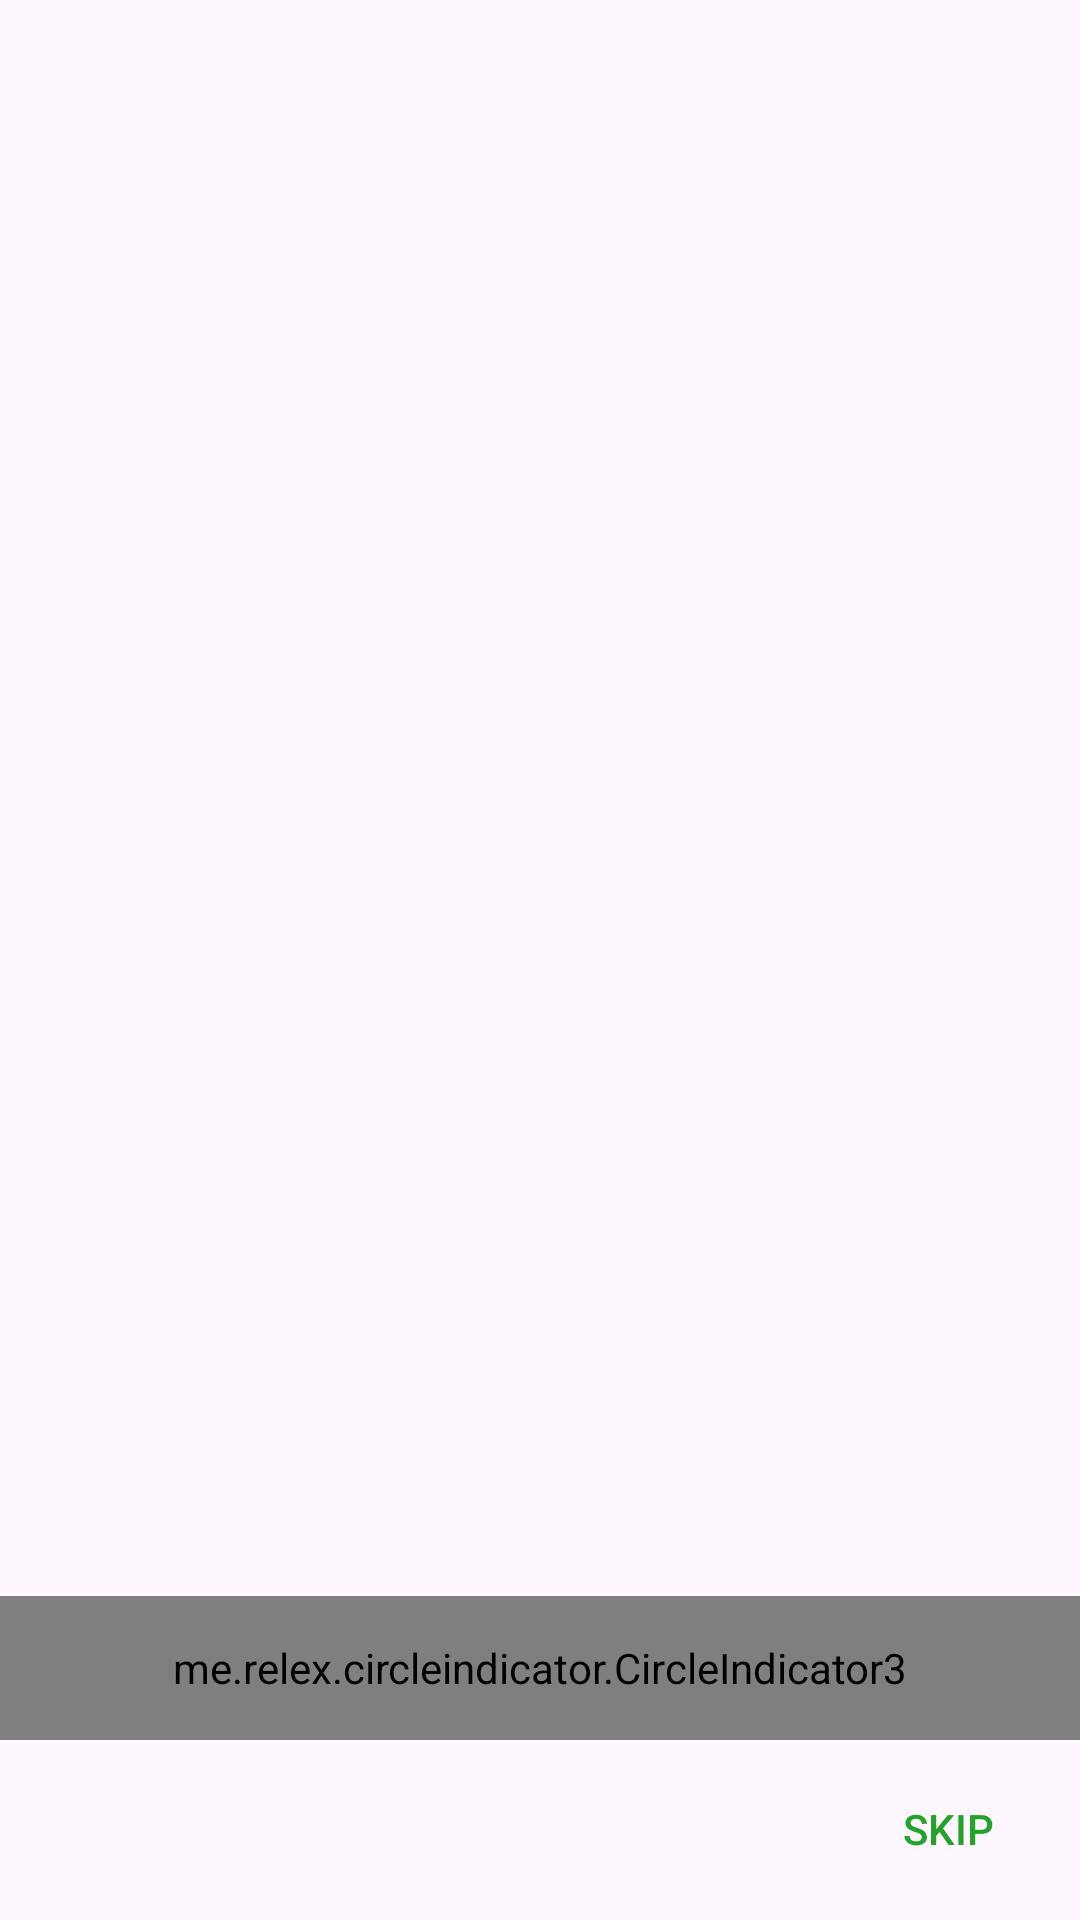

Here is an Android app screen rendered from its layout file. Give the layout XML and the strings, colors and styles it references.
<!-- AndroidManifest.xml: application theme Theme.BetrayedCharacters -->
<!-- res/layout/activity_image_slider.xml -->
<?xml version="1.0" encoding="utf-8"?>
<RelativeLayout xmlns:android="http://schemas.android.com/apk/res/android"
    xmlns:app="http://schemas.android.com/apk/res-auto"
    xmlns:tools="http://schemas.android.com/tools"
    android:layout_width="match_parent"
    android:layout_height="match_parent"
    tools:context=".activities.ImageSliderActivity">

    <me.relex.circleindicator.CircleIndicator3
        android:id="@+id/indicator"
        android:layout_width="match_parent"
        android:layout_height="48dp"
        android:layout_alignParentBottom="true"
        android:layout_marginTop="15dp"
        android:layout_marginBottom="60dp"
        app:ci_drawable="@drawable/circleindicatorgreen"
        app:ci_height="5dp"
        app:ci_width="5dp"
        tools:ignore="ExtraText" />

    <androidx.viewpager2.widget.ViewPager2
        android:id="@+id/view_page2"
        android:layout_width="match_parent"
        android:layout_height="match_parent"
        android:layout_above="@+id/indicator"
        android:layout_centerInParent="true" />

    <Button
        android:id="@+id/skipbtn"
        android:layout_width="wrap_content"
        android:layout_height="wrap_content"
        android:layout_alignBottom="@id/indicator"
        android:layout_alignParentEnd="true"
        android:layout_marginEnd="0dp"
        android:layout_marginBottom="-54dp"
        android:background="#00FFFFFF"
        android:backgroundTint="#00FFFFFF"
        android:text="Skip"
        android:textColor="#23A328" />





</RelativeLayout>
<!-- resources referenced by this layout -->
<resources>
  <style name="Theme.BetrayedCharacters" parent="Base.Theme.BetrayedCharacters" />
  <style name="Base.Theme.BetrayedCharacters" parent="Theme.Material3.DayNight.NoActionBar">
          
          
      </style>
</resources>
